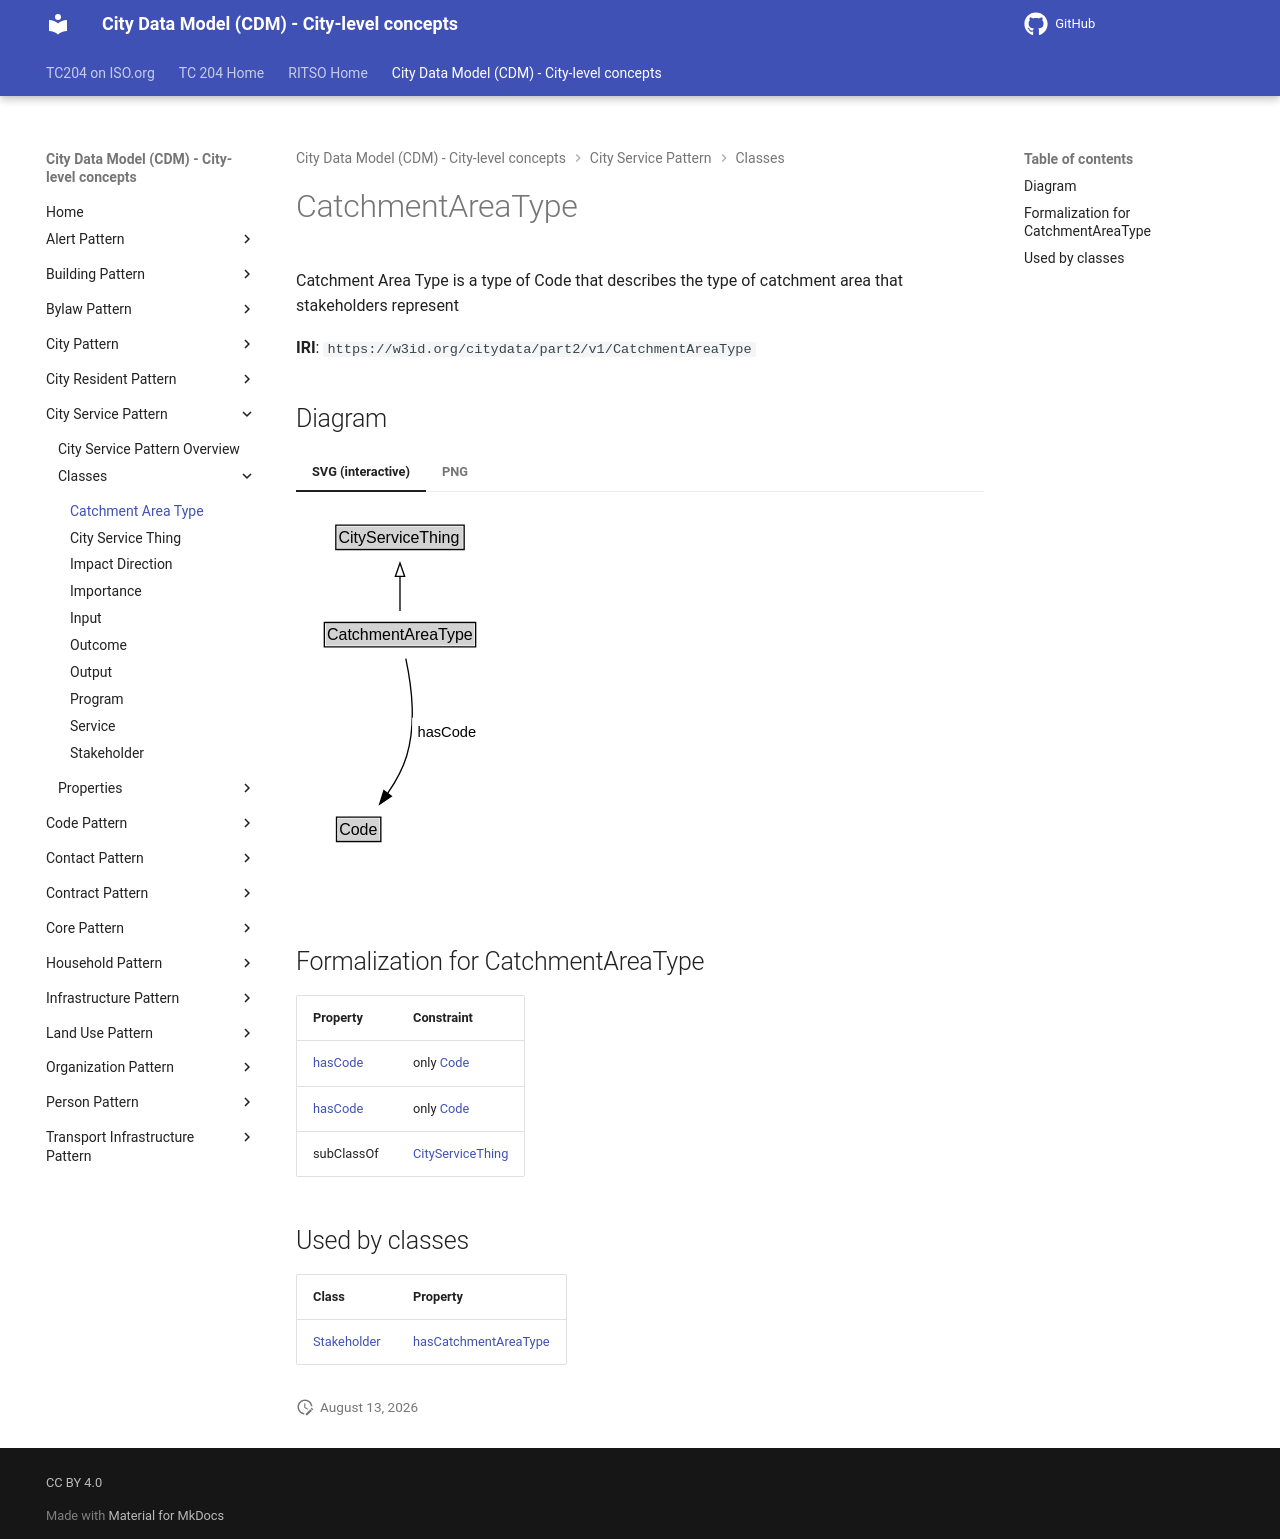

repository: ISO-TC204/ontology-cdm-p2 · page: v1.3.2-alpha.1/classes/CatchmentAreaType/index.html · generator: mkdocs

# CatchmentAreaType

Catchment Area Type is a type of Code that describes the type of catchment area that stakeholders represent

**IRI**: `https://w3id.org/citydata/part2/v1/CatchmentAreaType`


## Diagram

=== "SVG (interactive)"

    <!-- Generated by graphviz version 14.1.3 (20260303.0454)
     -->
    <!-- Pages: 1 -->
    <svg width="143pt" height="279pt"
     viewBox="0.00 0.00 143.00 279.00" xmlns="http://www.w3.org/2000/svg" xmlns:xlink="http://www.w3.org/1999/xlink">
    <g id="graph0" class="graph" transform="scale(1 1) rotate(0) translate(4 275)">
    <polygon fill="white" stroke="none" points="-4,4 -4,-275 138.62,-275 138.62,4 -4,4"/>
    <g id="clust3" class="cluster">
    <title>cluster_associated</title>
    </g>
    <!-- CityServiceThing -->
    <g id="node1" class="node">
    <title>CityServiceThing</title>
    <g id="a_node1"><a xlink:href="../CityServiceThing" xlink:title="&lt;TABLE&gt;">
    <polygon fill="lightgray" stroke="none" points="26.88,-244.88 26.88,-261.12 121.12,-261.12 121.12,-244.88 26.88,-244.88"/>
    <text xml:space="preserve" text-anchor="start" x="27.88" y="-248.88" font-family="Arial" font-size="12.00">CityServiceThing</text>
    <polygon fill="none" stroke="black" points="25.88,-243.88 25.88,-262.12 122.12,-262.12 122.12,-243.88 25.88,-243.88"/>
    </a>
    </g>
    </g>
    <!-- CatchmentAreaType -->
    <g id="node2" class="node">
    <title>CatchmentAreaType</title>
    <g id="a_node2"><a xlink:href="../CatchmentAreaType" xlink:title="&lt;TABLE&gt;">
    <polygon fill="lightgray" stroke="none" points="18.25,-171.88 18.25,-188.12 129.75,-188.12 129.75,-171.88 18.25,-171.88"/>
    <text xml:space="preserve" text-anchor="start" x="19.25" y="-175.88" font-family="Arial" font-size="12.00">CatchmentAreaType</text>
    <polygon fill="none" stroke="black" points="17.25,-170.88 17.25,-189.12 130.75,-189.12 130.75,-170.88 17.25,-170.88"/>
    </a>
    </g>
    </g>
    <!-- CatchmentAreaType&#45;&gt;CityServiceThing -->
    <g id="edge1" class="edge">
    <title>CatchmentAreaType&#45;&gt;CityServiceThing</title>
    <path fill="none" stroke="black" d="M74,-197.71C74,-205.47 74,-214.92 74,-223.74"/>
    <polygon fill="none" stroke="black" points="70.5,-223.66 74,-233.66 77.5,-223.66 70.5,-223.66"/>
    </g>
    <!-- Invis -->
    <!-- CatchmentAreaType&#45;&gt;Invis -->
    <!-- Code -->
    <g id="node4" class="node">
    <title>Code</title>
    <g id="a_node4"><a xlink:href="../Code" xlink:title="&lt;TABLE&gt;">
    <polygon fill="lightgray" stroke="none" points="27.38,-25.88 27.38,-42.12 58.62,-42.12 58.62,-25.88 27.38,-25.88"/>
    <text xml:space="preserve" text-anchor="start" x="28.38" y="-29.88" font-family="Arial" font-size="12.00">Code</text>
    <polygon fill="none" stroke="black" points="26.38,-24.88 26.38,-43.12 59.62,-43.12 59.62,-24.88 26.38,-24.88"/>
    </a>
    </g>
    </g>
    <!-- CatchmentAreaType&#45;&gt;Code -->
    <g id="edge4" class="edge">
    <title>CatchmentAreaType&#45;&gt;Code</title>
    <path fill="none" stroke="black" d="M78.35,-162C82.29,-143.59 86.44,-113.56 79,-89 76,-79.08 70.5,-69.31 64.7,-60.88"/>
    <polygon fill="black" stroke="black" points="67.53,-58.82 58.77,-52.86 61.9,-62.98 67.53,-58.82"/>
    <polygon fill="white" stroke="none" points="83.12,-96.25 83.12,-117.75 134.62,-117.75 134.62,-96.25 83.12,-96.25"/>
    <text xml:space="preserve" text-anchor="start" x="87.12" y="-103.25" font-family="Arial" font-size="11.00">hasCode</text>
    </g>
    <!-- Invis&#45;&gt;Code -->
    </g>
    </svg>


=== "PNG"

    ![CatchmentAreaType Diagram](../diagrams/CatchmentAreaType.dot.png)



## Formalization for CatchmentAreaType

| Property | Constraint |
|----------|------------|
| [hasCode](../properties/hasCode.md) | only [Code](Code.md) |
| [hasCode](../properties/hasCode.md) | only [Code](https://w3id.org/citydata/part2/v1/Code) |
| subClassOf | [CityServiceThing](CityServiceThing.md) |

## Used by classes

| Class | Property |
|-------|----------|
| [Stakeholder](Stakeholder.md) | [hasCatchmentAreaType](../properties/hasCatchmentAreaType.md) |
